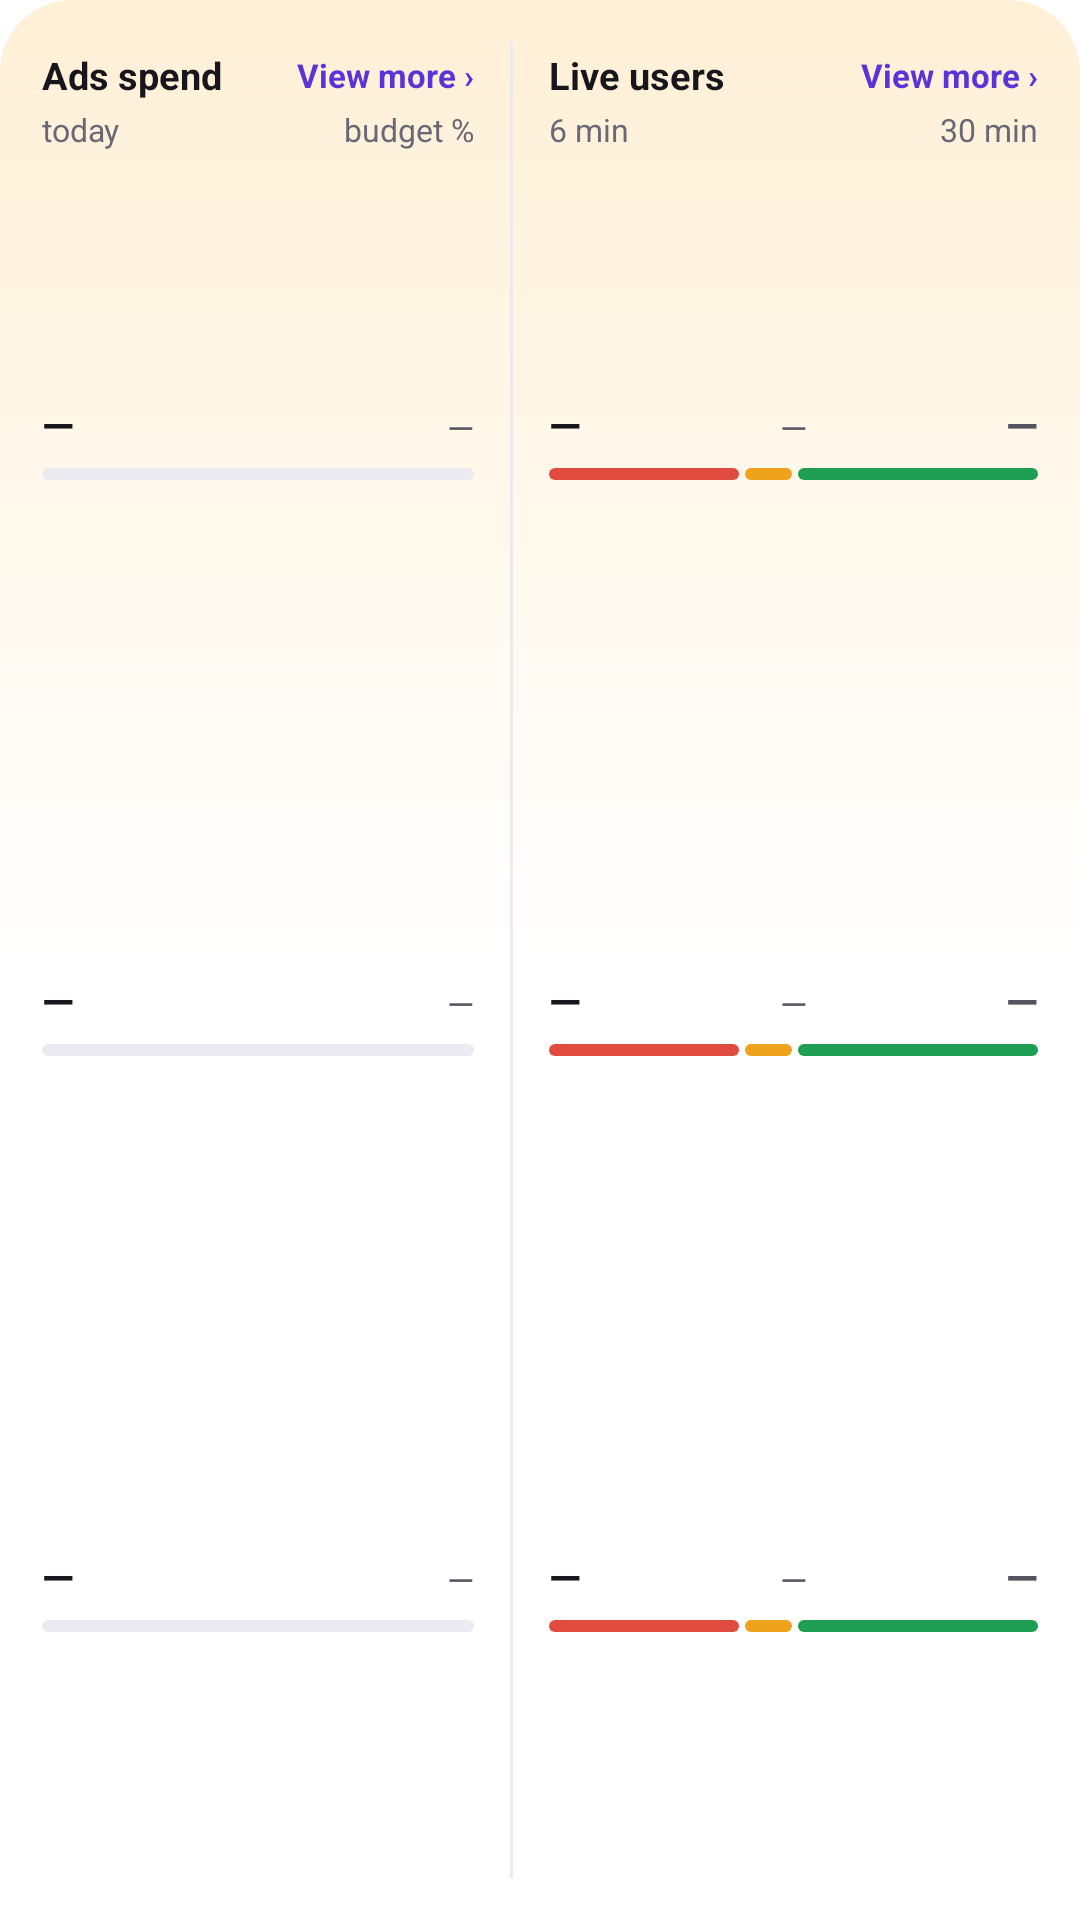

Here is an Android app screen rendered from its layout file. Give the layout XML and the strings, colors and styles it references.
<!-- AndroidManifest.xml: application theme Theme.MfcDash.Splash -->
<!-- res/layout/widget_preview_ads.xml -->
<?xml version="1.0" encoding="utf-8"?>
<LinearLayout xmlns:android="http://schemas.android.com/apk/res/android"
    android:layout_width="match_parent"
    android:layout_height="match_parent"
    android:background="@drawable/widget_bg_l_sand"
    android:orientation="horizontal"
    android:paddingStart="14dp"
    android:paddingTop="14dp"
    android:paddingEnd="14dp"
    android:paddingBottom="14dp">

    
    <LinearLayout
        android:layout_width="0dp"
        android:layout_height="match_parent"
        android:layout_weight="47"
        android:orientation="vertical">

        <LinearLayout
            android:layout_width="match_parent"
            android:layout_height="22dp"
            android:gravity="center_vertical"
            android:orientation="horizontal">

            <TextView
                android:layout_width="0dp"
                android:layout_height="wrap_content"
                android:layout_weight="1"
                android:maxLines="1"
                android:text="@string/widget_pv_spend"
                android:textColor="#FF17161D"
                android:textSize="12.5sp"
                android:textStyle="bold" />

            <TextView
                android:layout_width="wrap_content"
                android:layout_height="wrap_content"
                android:maxLines="1"
                android:text="@string/widget_pv_more"
                android:textColor="#FF5A34D6"
                android:textSize="11sp"
                android:textStyle="bold" />
        </LinearLayout>

        <LinearLayout
            android:layout_width="match_parent"
            android:layout_height="wrap_content"
            android:orientation="horizontal">

            <TextView
                android:layout_width="0dp"
                android:layout_height="wrap_content"
                android:layout_weight="1"
                android:maxLines="1"
                android:text="@string/widget_pv_today"
                android:textColor="#FF6A6876"
                android:textSize="10.5sp" />

            <TextView
                android:layout_width="wrap_content"
                android:layout_height="wrap_content"
                android:maxLines="1"
                android:text="@string/widget_pv_budget"
                android:textColor="#FF6A6876"
                android:textSize="10.5sp" />
        </LinearLayout>

        <include layout="@layout/widget_preview_ads_row" />

        <include layout="@layout/widget_preview_ads_row" />

        <include layout="@layout/widget_preview_ads_row" />
    </LinearLayout>

    <FrameLayout
        android:layout_width="1dp"
        android:layout_height="match_parent"
        android:layout_marginStart="12dp"
        android:layout_marginEnd="12dp"
        android:background="#FFECEAF1" />

    
    <LinearLayout
        android:layout_width="0dp"
        android:layout_height="match_parent"
        android:layout_weight="53"
        android:orientation="vertical">

        <LinearLayout
            android:layout_width="match_parent"
            android:layout_height="22dp"
            android:gravity="center_vertical"
            android:orientation="horizontal">

            <TextView
                android:layout_width="0dp"
                android:layout_height="wrap_content"
                android:layout_weight="1"
                android:maxLines="1"
                android:text="@string/widget_pv_live_users"
                android:textColor="#FF17161D"
                android:textSize="12.5sp"
                android:textStyle="bold" />

            <TextView
                android:layout_width="wrap_content"
                android:layout_height="wrap_content"
                android:maxLines="1"
                android:text="@string/widget_pv_more"
                android:textColor="#FF5A34D6"
                android:textSize="11sp"
                android:textStyle="bold" />
        </LinearLayout>

        <LinearLayout
            android:layout_width="match_parent"
            android:layout_height="wrap_content"
            android:orientation="horizontal">

            <TextView
                android:layout_width="0dp"
                android:layout_height="wrap_content"
                android:layout_weight="1"
                android:maxLines="1"
                android:text="@string/widget_pv_6m"
                android:textColor="#FF6A6876"
                android:textSize="10.5sp" />

            <TextView
                android:layout_width="wrap_content"
                android:layout_height="wrap_content"
                android:maxLines="1"
                android:text="@string/widget_pv_30m"
                android:textColor="#FF6A6876"
                android:textSize="10.5sp" />
        </LinearLayout>

        <include layout="@layout/widget_preview_live_row" />

        <include layout="@layout/widget_preview_live_row" />

        <include layout="@layout/widget_preview_live_row" />
    </LinearLayout>
</LinearLayout>
<!-- res/layout/widget_preview_ads_row.xml (included above) -->
<?xml version="1.0" encoding="utf-8"?>
<LinearLayout xmlns:android="http://schemas.android.com/apk/res/android"
    android:layout_width="match_parent"
    android:layout_height="0dp"
    android:layout_weight="1"
    android:gravity="center_vertical"
    android:orientation="vertical">

    <LinearLayout
        android:layout_width="match_parent"
        android:layout_height="wrap_content"
        android:orientation="horizontal">

        <TextView
            android:layout_width="wrap_content"
            android:layout_height="wrap_content"
            android:maxLines="1"
            android:text="@string/widget_pv_dash"
            android:textColor="#FF17161D"
            android:textSize="14sp"
            android:textStyle="bold" />

        <TextView
            android:layout_width="0dp"
            android:layout_height="wrap_content"
            android:layout_weight="1"
            android:gravity="end"
            android:maxLines="1"
            android:text="@string/widget_pv_dash"
            android:textColor="#FF55535F"
            android:textSize="11.5sp" />
    </LinearLayout>

    <FrameLayout
        android:layout_width="match_parent"
        android:layout_height="4dp"
        android:layout_marginTop="5dp"
        android:background="@drawable/widget_pill"
        android:backgroundTint="#FFECEAF1" />
</LinearLayout>
<!-- res/layout/widget_preview_live_row.xml (included above) -->
<?xml version="1.0" encoding="utf-8"?>
<LinearLayout xmlns:android="http://schemas.android.com/apk/res/android"
    android:layout_width="match_parent"
    android:layout_height="0dp"
    android:layout_weight="1"
    android:gravity="center_vertical"
    android:orientation="vertical">

    <LinearLayout
        android:layout_width="match_parent"
        android:layout_height="wrap_content"
        android:orientation="horizontal">

        <TextView
            android:layout_width="wrap_content"
            android:layout_height="wrap_content"
            android:maxLines="1"
            android:text="@string/widget_pv_dash"
            android:textColor="#FF17161D"
            android:textSize="14sp"
            android:textStyle="bold" />

        <TextView
            android:layout_width="0dp"
            android:layout_height="wrap_content"
            android:layout_weight="1"
            android:gravity="center"
            android:maxLines="1"
            android:text="@string/widget_pv_dash"
            android:textColor="#FF55535F"
            android:textSize="11.5sp" />

        <TextView
            android:layout_width="wrap_content"
            android:layout_height="wrap_content"
            android:maxLines="1"
            android:text="@string/widget_pv_dash"
            android:textColor="#FF55535F"
            android:textSize="14sp"
            android:textStyle="bold" />
    </LinearLayout>

    <LinearLayout
        android:layout_width="match_parent"
        android:layout_height="4dp"
        android:layout_marginTop="5dp"
        android:orientation="horizontal">

        <FrameLayout
            android:layout_width="0dp"
            android:layout_height="match_parent"
            android:layout_weight="80"
            android:background="@drawable/widget_pill"
            android:backgroundTint="#FFE04A3F" />

        <FrameLayout
            android:layout_width="0dp"
            android:layout_height="match_parent"
            android:layout_marginStart="2dp"
            android:layout_weight="20"
            android:background="@drawable/widget_pill"
            android:backgroundTint="#FFEFA21B" />

        <FrameLayout
            android:layout_width="0dp"
            android:layout_height="match_parent"
            android:layout_marginStart="2dp"
            android:layout_weight="100"
            android:background="@drawable/widget_pill"
            android:backgroundTint="#FF1E9E52" />
    </LinearLayout>
</LinearLayout>
<!-- resources referenced by this layout -->
<resources>
  <!-- drawable widget_bg_l_sand (drawable) -->
  <?xml version="1.0" encoding="utf-8"?>
  <shape xmlns:android="http://schemas.android.com/apk/res/android" android:shape="rectangle">
      <gradient
          android:type="linear"
          android:angle="270"
          android:startColor="#FFFFF0D6"
          android:centerColor="#FFFFFFFF"
          android:centerY="0.5"
          android:endColor="#FFFFFFFF" />
      <corners android:radius="24dp" />
  </shape>
  <!-- drawable widget_pill (drawable) -->
  <?xml version="1.0" encoding="utf-8"?>
  <shape xmlns:android="http://schemas.android.com/apk/res/android" android:shape="rectangle">
      <solid android:color="#FFFFFFFF" />
      <corners android:radius="100dp" />
  </shape>
  <string name="widget_pv_30m">30 min</string>
  <string name="widget_pv_6m">6 min</string>
  <string name="widget_pv_budget" formatted="false">budget %</string>
  <string name="widget_pv_dash">—</string>
  <string name="widget_pv_live_users">Live users</string>
  <string name="widget_pv_more">View more ›</string>
  <string name="widget_pv_spend">Ads spend</string>
  <string name="widget_pv_today">today</string>
  <style name="Theme.MfcDash.Splash" parent="Theme.SplashScreen">
          <item name="windowSplashScreenBackground">@color/icon_bg</item>
          <item name="windowSplashScreenAnimatedIcon">@mipmap/ic_mfc_fg</item>
          <item name="postSplashScreenTheme">@style/Theme.MfcDash</item>
      </style>
  <color name="icon_bg">#4A1FC4</color>
  <style name="Theme.MfcDash" parent="android:Theme.Material.Light.NoActionBar">
          <item name="android:statusBarColor">@android:color/transparent</item>
          <item name="android:navigationBarColor">@android:color/transparent</item>
      </style>
</resources>
